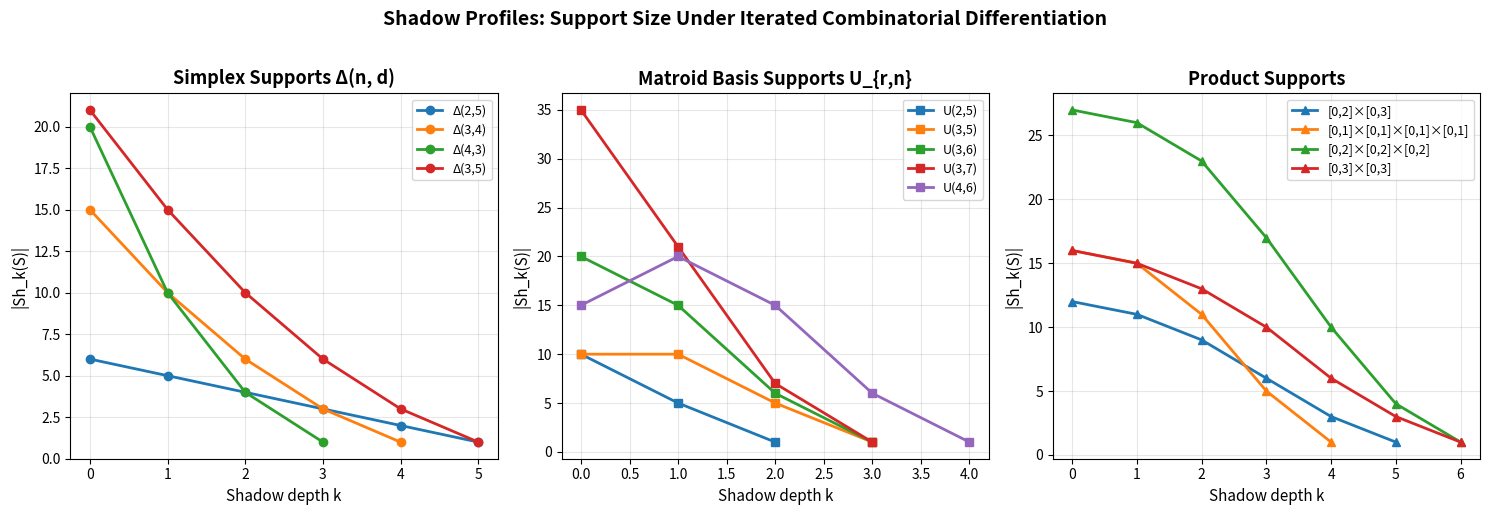

Generate this figure with matplotlib:
"""
Visualization: Shadow Profile Comparison

Visualizes how shadow profiles decay for different support families:
simplex, matroid basis, and product supports. The key insight is that
exchange-family supports produce log-concave profiles, while arbitrary
supports may not.
"""

import matplotlib.pyplot as plt
import numpy as np
from itertools import combinations, product as iterproduct
from math import comb


# ── Inline implementations (self-contained) ──────────────────────────

def all_multi_indices_of_mass(n, k):
    if n == 0:
        return [()] if k == 0 else []
    if n == 1:
        return [(k,)]
    results = []
    for first in range(k + 1):
        for rest in all_multi_indices_of_mass(n - 1, k - first):
            results.append((first,) + rest)
    return results


def enumerate_multi_indices_le(alpha, mass):
    n = len(alpha)
    results = []
    def generate(pos, remaining, current):
        if pos == n:
            if remaining == 0:
                results.append(tuple(current))
            return
        for v in range(min(alpha[pos], remaining) + 1):
            current.append(v)
            generate(pos + 1, remaining - v, current)
            current.pop()
    generate(0, mass, [])
    return results


def kth_shadow(S, k):
    shadow = set()
    for alpha in S:
        for tau in enumerate_multi_indices_le(alpha, k):
            beta = tuple(a - t for a, t in zip(alpha, tau))
            shadow.add(beta)
    return shadow


def shadow_profile(S, max_k=None):
    if not S:
        return [0]
    if max_k is None:
        max_k = max(sum(a) for a in S)
    return [len(kth_shadow(S, k)) for k in range(max_k + 1)]


def simplex_support(n, d):
    return set(all_multi_indices_of_mass(n, d))


def matroid_basis_support(n, r):
    support = set()
    for basis in combinations(range(n), r):
        alpha = tuple(1 if i in basis else 0 for i in range(n))
        support.add(alpha)
    return support


def product_support(dims):
    return set(iterproduct(*(range(d + 1) for d in dims)))


# ── Plotting ──────────────────────────────────────────────────────────

fig, axes = plt.subplots(1, 3, figsize=(15, 5))

# Panel 1: Simplex supports
ax = axes[0]
ax.set_title("Simplex Supports Δ(n, d)", fontsize=13, fontweight='bold')
for n, d, color in [(2, 5, '#1f77b4'), (3, 4, '#ff7f0e'), (4, 3, '#2ca02c'), (3, 5, '#d62728')]:
    S = simplex_support(n, d)
    prof = shadow_profile(S)
    ks = list(range(len(prof)))
    ax.plot(ks, prof, 'o-', color=color, label=f'Δ({n},{d})', linewidth=2, markersize=6)
ax.set_xlabel('Shadow depth k', fontsize=11)
ax.set_ylabel('|Sh_k(S)|', fontsize=11)
ax.legend(fontsize=9)
ax.grid(True, alpha=0.3)

# Panel 2: Matroid basis supports
ax = axes[1]
ax.set_title("Matroid Basis Supports U_{r,n}", fontsize=13, fontweight='bold')
for n, r, color in [(5, 2, '#1f77b4'), (5, 3, '#ff7f0e'), (6, 3, '#2ca02c'),
                     (7, 3, '#d62728'), (6, 4, '#9467bd')]:
    S = matroid_basis_support(n, r)
    prof = shadow_profile(S)
    ks = list(range(len(prof)))
    ax.plot(ks, prof, 's-', color=color, label=f'U({r},{n})', linewidth=2, markersize=6)
ax.set_xlabel('Shadow depth k', fontsize=11)
ax.set_ylabel('|Sh_k(S)|', fontsize=11)
ax.legend(fontsize=9)
ax.grid(True, alpha=0.3)

# Panel 3: Product supports
ax = axes[2]
ax.set_title("Product Supports", fontsize=13, fontweight='bold')
for dims, color in [([2, 3], '#1f77b4'), ([1, 1, 1, 1], '#ff7f0e'),
                     ([2, 2, 2], '#2ca02c'), ([3, 3], '#d62728')]:
    S = product_support(dims)
    prof = shadow_profile(S)
    ks = list(range(len(prof)))
    label = '×'.join(f'[0,{d}]' for d in dims)
    ax.plot(ks, prof, '^-', color=color, label=label, linewidth=2, markersize=6)
ax.set_xlabel('Shadow depth k', fontsize=11)
ax.set_ylabel('|Sh_k(S)|', fontsize=11)
ax.legend(fontsize=9)
ax.grid(True, alpha=0.3)

plt.suptitle('Shadow Profiles: Support Size Under Iterated Combinatorial Differentiation',
             fontsize=14, fontweight='bold', y=1.02)
plt.tight_layout()
plt.savefig('shadow_profiles.png', dpi=150, bbox_inches='tight')
print("Saved shadow_profiles.png")
